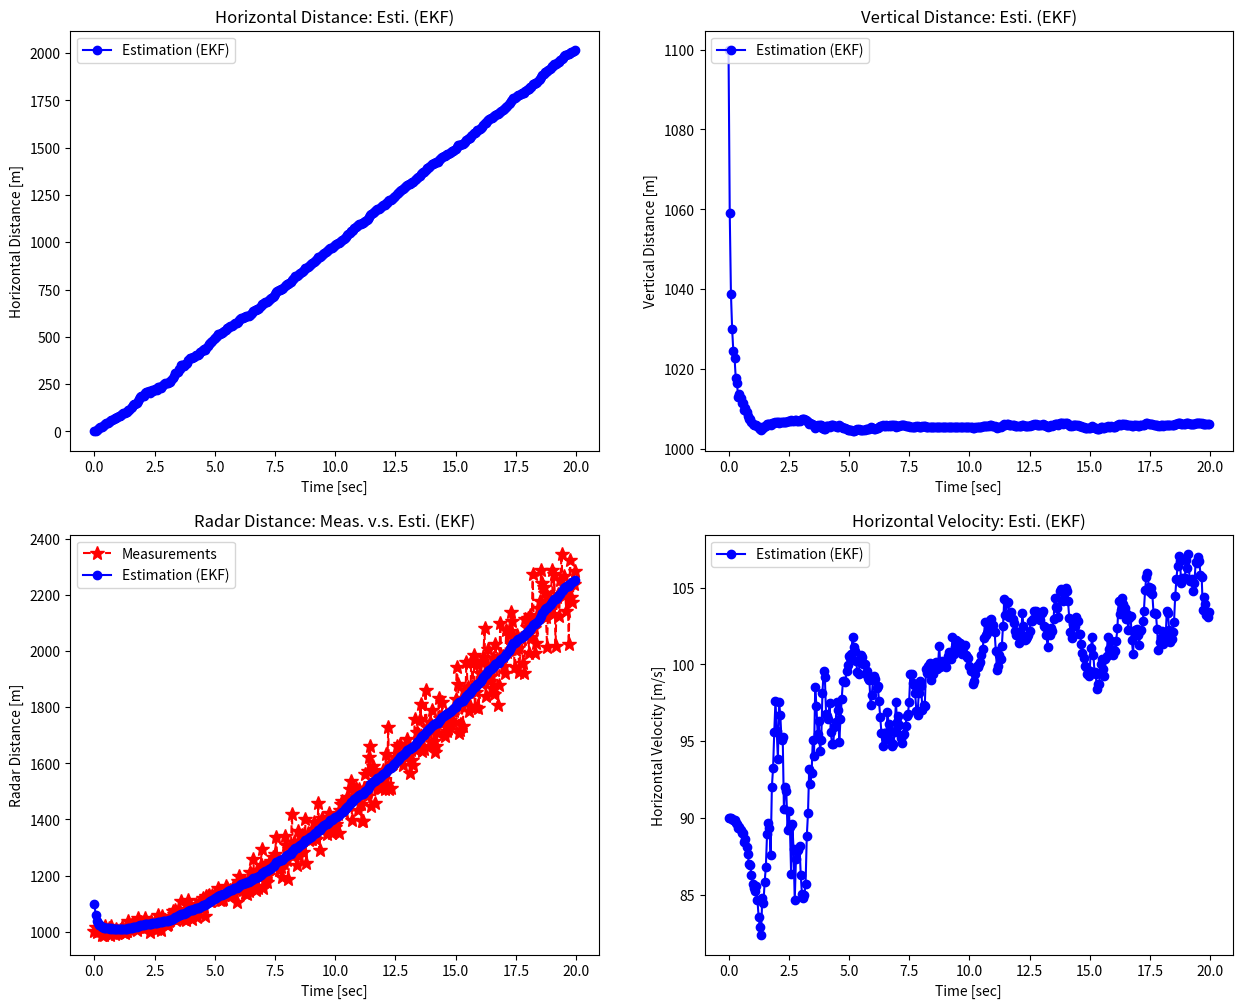

Python code for this plot:
import numpy as np
import matplotlib.pyplot as plt
from numpy.linalg import inv

np.random.seed(0)


def get_radar(xpos_pred):
    """레이다로 측정된 고도와 직선거리를 반환해줌"""
    xvel_w = np.random.normal(0, 5)  # xvel_w: 이동거리의 시스템 잡음 [m/s].
    xvel_true = 100 + xvel_w  # xvel_true: 이동거리의 참값 [m/s].

    ypos_w = np.random.normal(0, 10)  # ypos_w: 고도의 시스템 잡음 [m].
    ypos_true = 1000 + ypos_w  # ypos_true: 고도의 참값 [m].

    xpos_pred = xpos_pred + xvel_true * dt  # xpos_pred: 이동거리 예상치 [m].

    rpos_v = xpos_pred * np.random.normal(0, 0.05)  # rpos_v: 레이다의 측정잡음.
    rpos_meas = np.sqrt(xpos_pred ** 2 + ypos_true ** 2) + rpos_v  # r: 측정 거리 [m] (observable).

    return rpos_meas, xpos_pred


# 야코비안 계산
def Ajacob_at(x_esti):
    return A


def Hjacob_at(x_pred):
    H[0][0] = x_pred[0] / np.sqrt(x_pred[0] ** 2 + x_pred[2] ** 2)
    H[0][1] = 0
    H[0][2] = x_pred[2] / np.sqrt(x_pred[0] ** 2 + x_pred[2] ** 2)
    return H


# 비선형시스템 계산 (측정모델)
def fx(x_esti):
    return A @ x_esti


def hx(x_pred):
    z_pred = np.sqrt(x_pred[0] ** 2 + x_pred[2] ** 2)
    return np.array([z_pred])


def extended_kalman_filter(z_meas, x_esti, P):
    """Extended Kalman Filter Algorithm."""
    # (1) Prediction.
    A = Ajacob_at(x_esti)
    x_pred = fx(x_esti)
    P_pred = A @ P @ A.T + Q

    # (2) Kalman Gain.
    H = Hjacob_at(x_pred)
    K = P_pred @ H.T @ inv(H @ P_pred @ H.T + R)

    # (3) Estimation.
    x_esti = x_pred + K @ (z_meas - hx(x_pred))

    # (4) Error Covariance.
    P = P_pred - K @ H @ P_pred

    return x_esti, P


# Input parameters.
time_end = 20
dt = 0.05

# Initialization for system model.
# Matrix: A, H, Q, R, P_0
# Vector: x_0
A = np.eye(3) + dt * np.array([[0, 1, 0],
                               [0, 0, 0],
                               [0, 0, 0]])
H = np.zeros((1, 3))
Q = np.array([[0, 0, 0],
              [0, 0.001, 0],
              [0, 0, 0.001]])
R = np.array([[10]])

# Initialization for estimation.
x_0 = np.array([0, 90, 1100])  # [horizontal position, horizontal velocity, vertical position].
P_0 = 10 * np.eye(3)

time = np.arange(0, time_end, dt)
n_samples = len(time)
xpos_esti_save = np.zeros(n_samples)
ypos_esti_save = np.zeros(n_samples)
rpos_esti_save = np.zeros(n_samples)
xvel_esti_save = np.zeros(n_samples)
rpos_meas_save = np.zeros(n_samples)
xpos_pred = 0
x_esti, P = None, None
for i in range(n_samples):
    z_meas, xpos_pred = get_radar(xpos_pred)
    if i == 0:
        x_esti, P = x_0, P_0
    else:
        x_esti, P = extended_kalman_filter(z_meas, x_esti, P)

    xpos_esti_save[i] = x_esti[0]
    ypos_esti_save[i] = x_esti[2]
    rpos_esti_save[i] = np.sqrt(x_esti[0] ** 2 + x_esti[2] ** 2)
    xvel_esti_save[i] = x_esti[1]
    rpos_meas_save[i] = z_meas
fig, axes = plt.subplots(nrows=2, ncols=2, figsize=(15, 12))

axes[0, 0].plot(time, xpos_esti_save, 'bo-', label='Estimation (EKF)')
axes[0, 0].legend(loc='upper left')
axes[0, 0].set_title('Horizontal Distance: Esti. (EKF)')
axes[0, 0].set_xlabel('Time [sec]')
axes[0, 0].set_ylabel('Horizontal Distance [m]')

axes[0, 1].plot(time, ypos_esti_save, 'bo-', label='Estimation (EKF)')
axes[0, 1].legend(loc='upper left')
axes[0, 1].set_title('Vertical Distance: Esti. (EKF)')
axes[0, 1].set_xlabel('Time [sec]')
axes[0, 1].set_ylabel('Vertical Distance [m]')

axes[1, 0].plot(time, rpos_meas_save, 'r*--', label='Measurements', markersize=10)
axes[1, 0].plot(time, rpos_esti_save, 'bo-', label='Estimation (EKF)')
axes[1, 0].legend(loc='upper left')
axes[1, 0].set_title('Radar Distance: Meas. v.s. Esti. (EKF)')
axes[1, 0].set_xlabel('Time [sec]')
axes[1, 0].set_ylabel('Radar Distance [m]')

axes[1, 1].plot(time, xvel_esti_save, 'bo-', label='Estimation (EKF)')
axes[1, 1].legend(loc='upper left')
axes[1, 1].set_title('Horizontal Velocity: Esti. (EKF)')
axes[1, 1].set_xlabel('Time [sec]')
axes[1, 1].set_ylabel('Horizontal Velocity [m/s]')

plt.show()